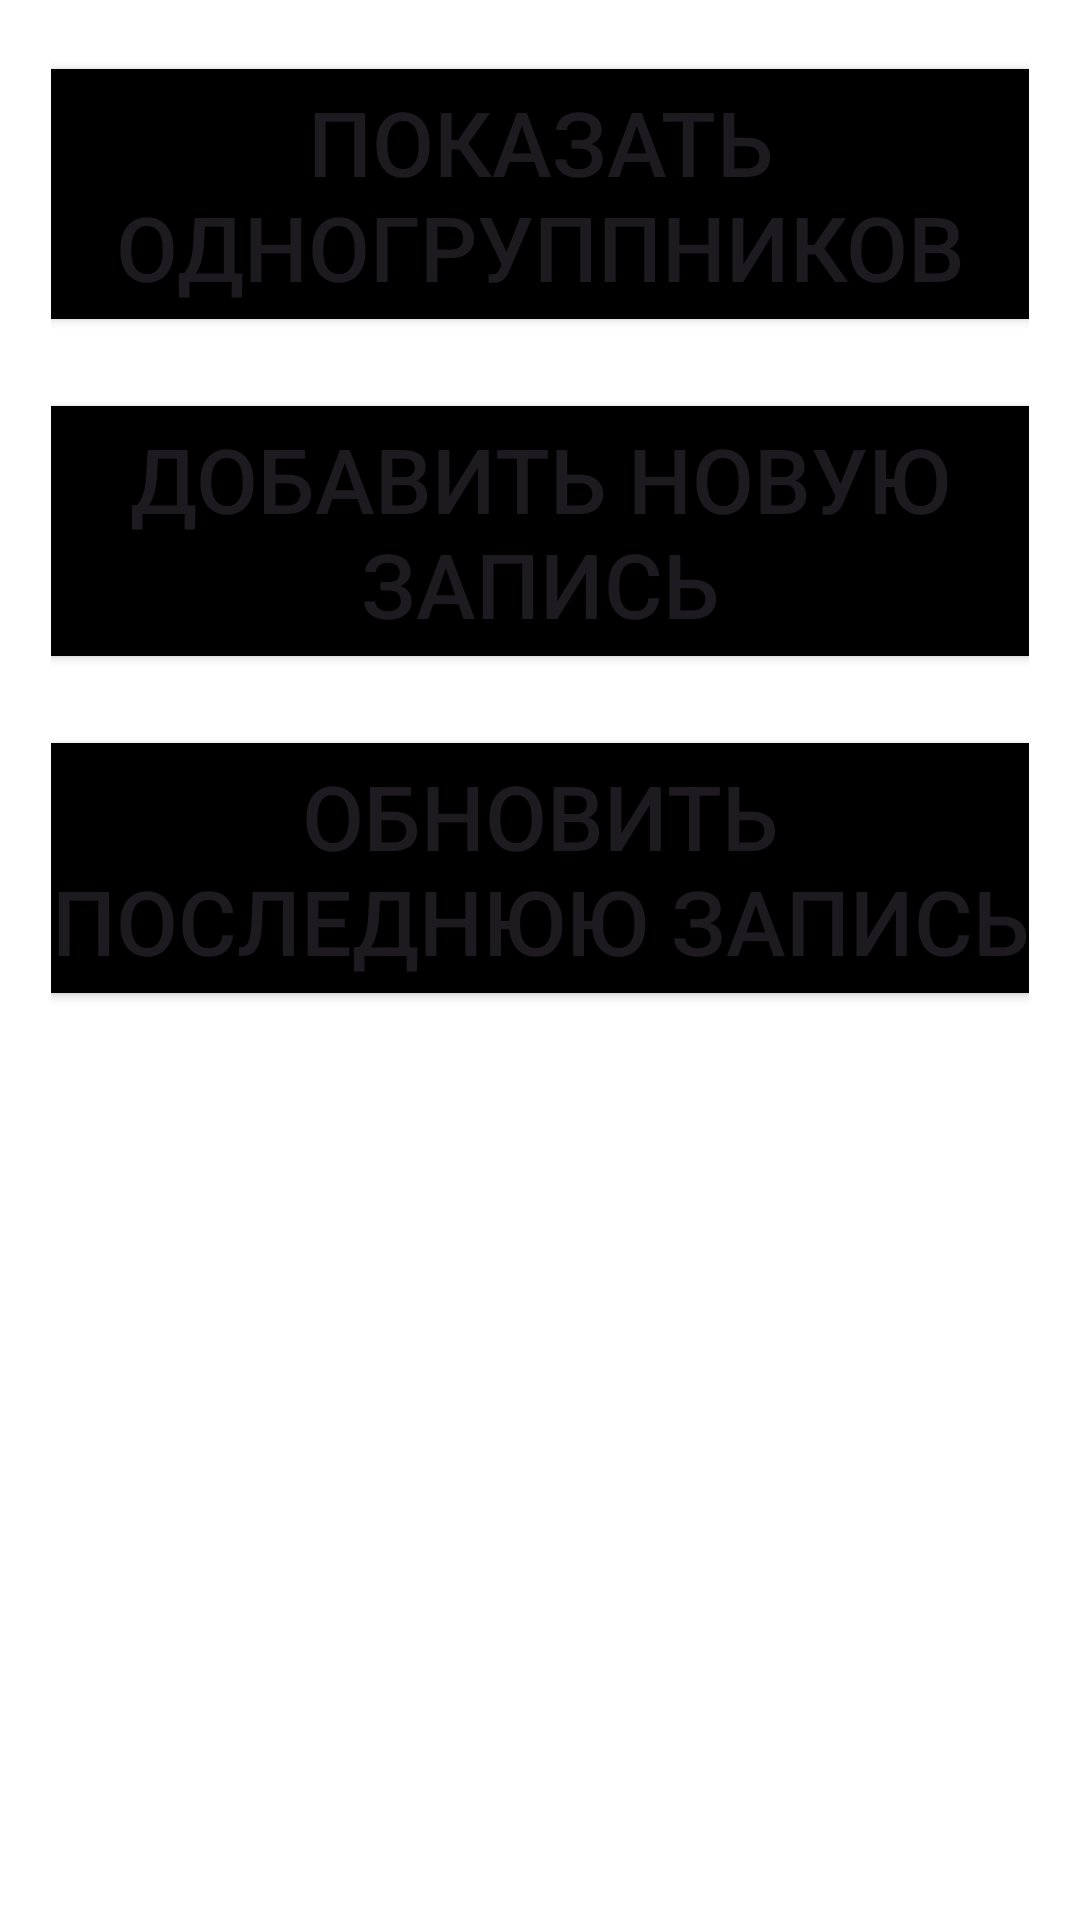

Reconstruct the res/layout file that produces this screen, plus the resources it refers to.
<!-- AndroidManifest.xml: application theme Theme.Lab3MobilePart2 -->
<!-- res/layout/activity_main.xml -->
<?xml version="1.0" encoding="utf-8"?>
<LinearLayout xmlns:android="http://schemas.android.com/apk/res/android"
    android:layout_width="match_parent"
    android:layout_height="match_parent"
    android:orientation="vertical"
    android:padding="17dp"
    android:background="@color/white">

    <Button
        android:id="@+id/viewButton"
        android:layout_width="350dp"
        android:layout_gravity="center"
        android:layout_height="wrap_content"
        android:text="@string/btn1"
        android:textSize="30dp"
        android:backgroundTint="@color/black"/>

    <Button
        android:id="@+id/addButton"
        android:layout_width="350dp"
        android:layout_gravity="center"
        android:layout_height="wrap_content"
        android:text="@string/btn2"
        android:layout_marginTop="17dp"
        android:textSize="30dp"
        android:backgroundTint="@color/black"/>

    <Button
        android:id="@+id/updateButton"
        android:layout_width="350dp"
        android:layout_gravity="center"
        android:layout_height="wrap_content"
        android:text="@string/btn3"
        android:layout_marginTop="17dp"
        android:textSize="30dp"
        android:backgroundTint="@color/black"/>

</LinearLayout>
<!-- resources referenced by this layout -->
<resources>
  <string name="btn1">Показать одногруппников</string>
  <string name="btn2">Добавить новую запись</string>
  <string name="btn3">Обновить последнюю запись</string>
  <style name="Theme.Lab3MobilePart2" parent="Base.Theme.Lab3MobilePart2" />
  <style name="Base.Theme.Lab3MobilePart2" parent="Theme.Material3.DayNight.NoActionBar">
          
          
      </style>
  <!-- not gathered from this repository: default colours our renderer supplied (Android Studio template values) -->
  <color name="black">#FF000000</color>
  <color name="white">#FFFFFFFF</color>
</resources>
